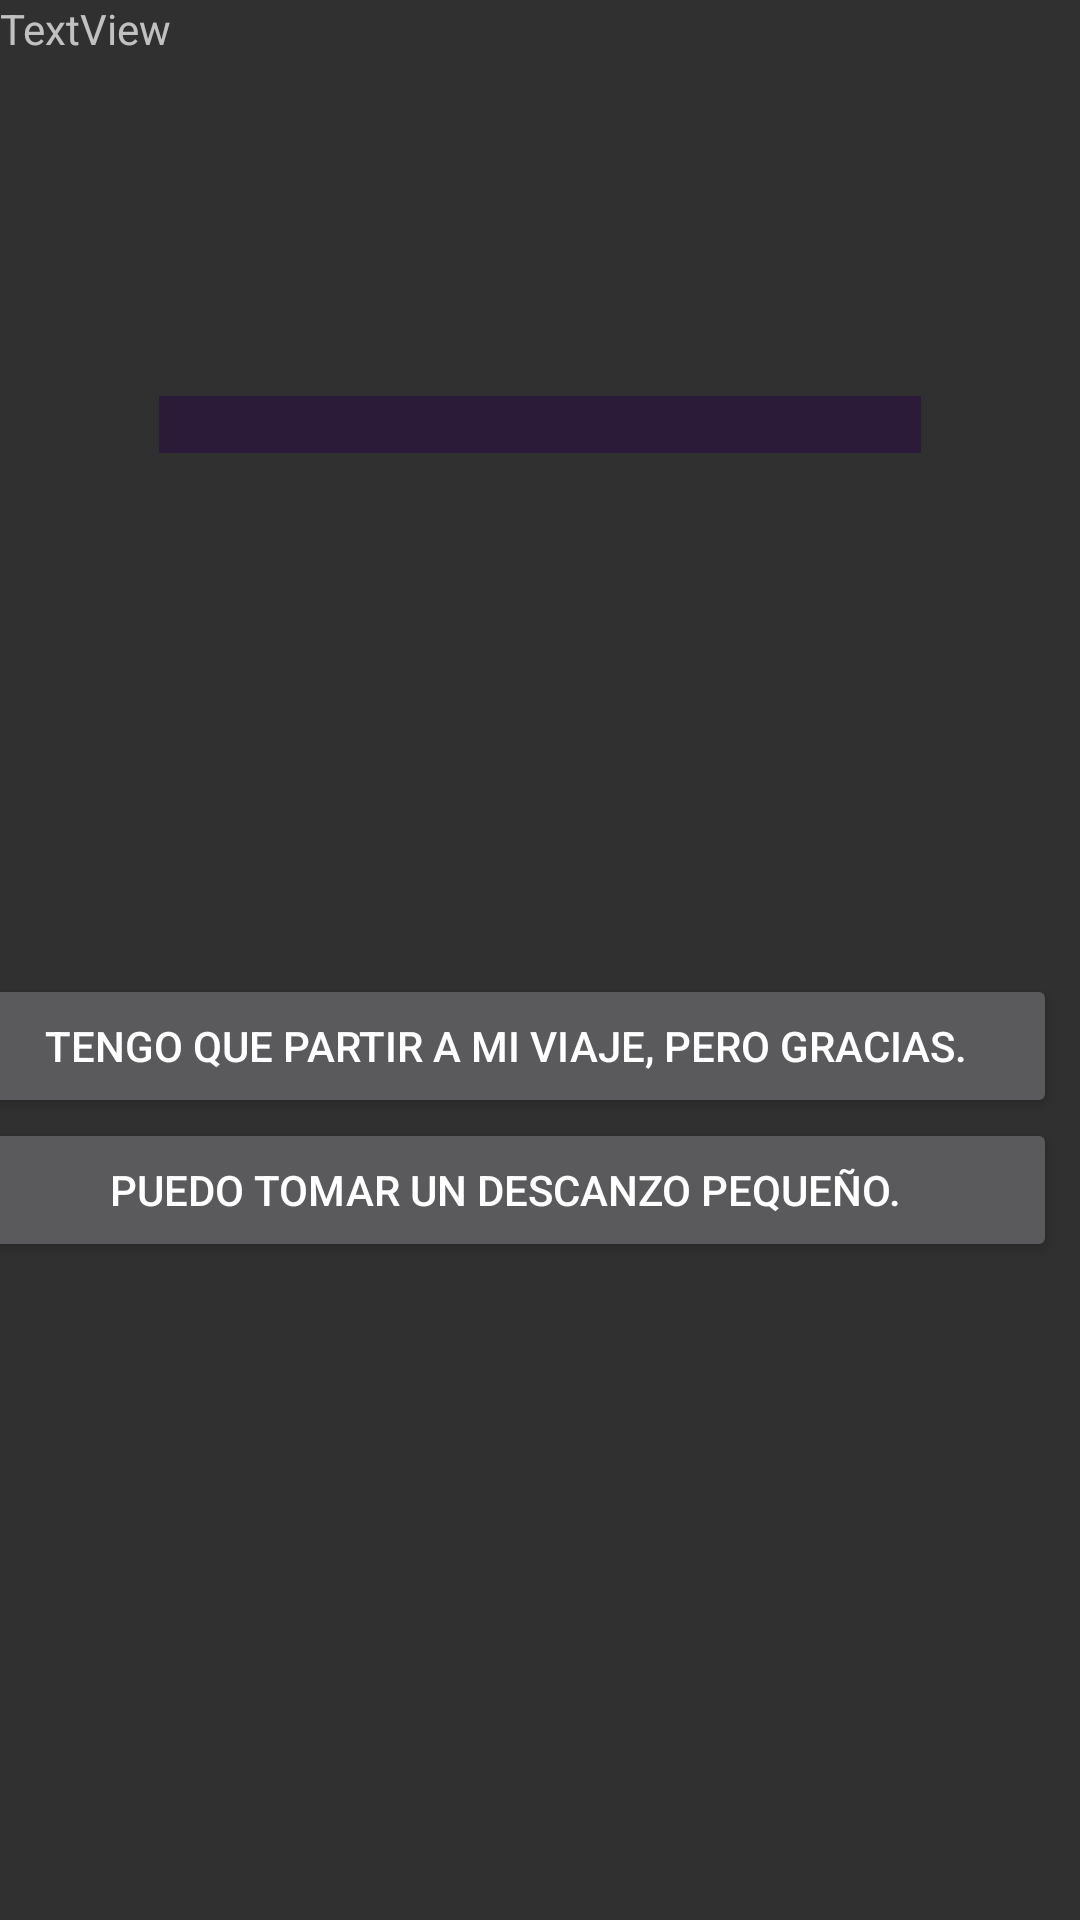

Here is an Android app screen rendered from its layout file. Give the layout XML and the strings, colors and styles it references.
<!-- AndroidManifest.xml: application theme AppTheme -->
<!-- res/layout/fragment_page2.xml -->
<android.support.constraint.ConstraintLayout xmlns:android="http://schemas.android.com/apk/res/android"
    xmlns:app="http://schemas.android.com/apk/res-auto"
    xmlns:tools="http://schemas.android.com/tools"
    android:id="@+id/parrafo"
    android:layout_width="match_parent"
    android:layout_height="match_parent"
    tools:context="com.example.yonathan.proyecto.StoryMode.Capitulo1.Page2Fragment">

    

    <TextView
        android:id="@+id/txtparrafo"
        android:layout_width="254dp"
        android:layout_height="wrap_content"
        android:layout_marginStart="163dp"
        android:layout_marginLeft="163dp"
        android:layout_marginTop="116dp"
        android:layout_marginEnd="163dp"
        android:layout_marginRight="163dp"
        android:layout_marginBottom="433dp"
        android:background="@color/greetranspanrent"
        android:text=""
        app:layout_constraintBottom_toBottomOf="parent"
        app:layout_constraintEnd_toEndOf="parent"
        app:layout_constraintStart_toStartOf="parent"
        app:layout_constraintTop_toTopOf="parent"
        app:layout_constraintVertical_bias="0.223" />

    <android.support.constraint.Guideline
        android:id="@+id/guideline"
        android:layout_width="wrap_content"
        android:layout_height="wrap_content"
        android:orientation="vertical"
        app:layout_constraintGuide_end="90dp" />

    <android.support.constraint.ConstraintLayout
        android:id="@+id/next"
        android:layout_width="73dp"
        android:layout_height="551dp"
        android:layout_marginStart="8dp"
        android:layout_marginLeft="8dp"
        android:layout_marginTop="8dp"
        android:layout_marginEnd="8dp"
        android:layout_marginRight="8dp"
        android:layout_marginBottom="8dp"

        app:layout_constraintBottom_toBottomOf="parent"
        app:layout_constraintEnd_toEndOf="parent"
        app:layout_constraintStart_toEndOf="@+id/guideline"
        app:layout_constraintTop_toTopOf="parent">

    </android.support.constraint.ConstraintLayout>

    <LinearLayout
        android:id="@+id/opciones"
        android:layout_width="366dp"
        android:layout_height="109dp"
        android:layout_marginStart="9dp"
        android:layout_marginLeft="9dp"
        android:layout_marginTop="292dp"
        android:layout_marginEnd="9dp"
        android:layout_marginRight="9dp"
        android:layout_marginBottom="1dp"
        android:orientation="vertical"
        app:layout_constraintBottom_toTopOf="@+id/next"
        app:layout_constraintEnd_toEndOf="parent"
        app:layout_constraintHorizontal_bias="0.0"
        app:layout_constraintStart_toStartOf="parent"
        app:layout_constraintTop_toTopOf="parent"
        app:layout_constraintVertical_bias="0.086">

        <Button
            android:id="@+id/btnruta2op1"
            android:layout_width="match_parent"
            android:layout_height="wrap_content"
            android:text="@string/ruta2botonop1" />

        <Button
            android:id="@+id/btnruta2op2"
            android:layout_width="match_parent"
            android:layout_height="wrap_content"
            android:text="@string/ruta2botonop2" />
    </LinearLayout>

    <TextView
        android:id="@+id/txtruta"
        android:layout_width="wrap_content"
        android:layout_height="wrap_content"
        android:text="TextView"
        tools:layout_editor_absoluteX="16dp"
        tools:layout_editor_absoluteY="8dp" />

    <android.support.constraint.ConstraintLayout
        android:id="@+id/next2"
        android:layout_width="82dp"
        android:layout_height="547dp"
        android:layout_marginStart="1dp"
        android:layout_marginLeft="1dp"
        android:layout_marginBottom="2dp"
        app:layout_constraintBottom_toTopOf="@+id/next"
        app:layout_constraintEnd_toEndOf="parent"
        app:layout_constraintStart_toEndOf="@+id/next"
        app:layout_constraintTop_toTopOf="parent">

    </android.support.constraint.ConstraintLayout>

    <LinearLayout
        android:id="@+id/opciones2"
        android:layout_width="368dp"
        android:layout_height="107dp"
        android:layout_marginStart="8dp"
        android:layout_marginLeft="8dp"
        android:layout_marginTop="8dp"
        android:layout_marginEnd="8dp"
        android:layout_marginRight="8dp"
        android:layout_marginBottom="204dp"
        android:orientation="vertical"
        app:layout_constraintBottom_toBottomOf="parent"
        app:layout_constraintEnd_toEndOf="parent"
        app:layout_constraintHorizontal_bias="1.0"
        app:layout_constraintStart_toStartOf="parent"
        app:layout_constraintTop_toTopOf="parent"
        app:layout_constraintVertical_bias="0.987">

        <Button
            android:id="@+id/btnop1"
            android:layout_width="match_parent"
            android:layout_height="wrap_content"
            android:text="@string/ruta2botonop3" />

        <Button
            android:id="@+id/btnop2"
            android:layout_width="match_parent"
            android:layout_height="wrap_content"
            android:text="@string/ruta2botonop4" />
    </LinearLayout>

</android.support.constraint.ConstraintLayout>
<!-- resources referenced by this layout -->
<resources>
  <color name="greetranspanrent">#b92a143d</color>
  <string name="ruta2botonop1">
       ¿Por qué hay mucha niebla?
  </string>
  <string name="ruta2botonop2">
  ¡vengo por la sexta gema!
      </string>
  <string name="ruta2botonop3">
  Tengo que partir a mi viaje, pero gracias.
  </string>
  <string name="ruta2botonop4">
  Puedo tomar un descanzo pequeño.
  
      </string>
  <style name="AppTheme" parent="Theme.AppCompat.NoActionBar">
          
          <item name="colorPrimary">@color/colorPrimary</item>
          <item name="colorPrimaryDark">@color/colorPrimaryDark</item>
          <item name="colorAccent">@color/colorAccent</item>
      </style>
  <color name="colorPrimary">#3F51B5</color>
  <color name="colorPrimaryDark">#303F9F</color>
  <color name="colorAccent">#FF4081</color>
</resources>
